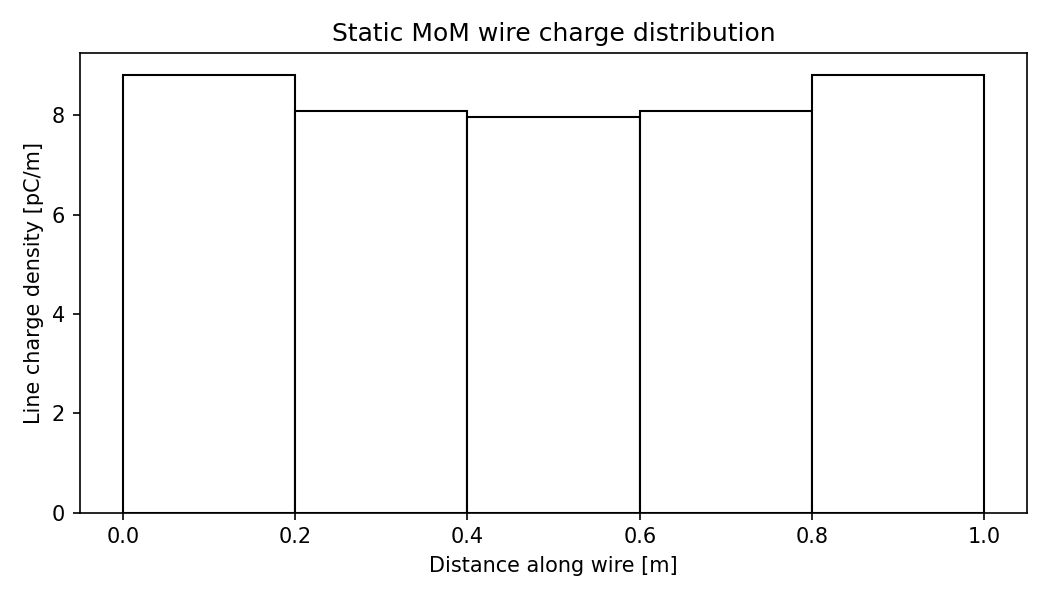

The table this chart was drawn from, first rows:
z_m, line_charge_C_per_m, line_charge_pC_per_m
1.0000000000e-01, 8.8108775523e-12, 8.8108775523e+00
3.0000000000e-01, 8.0900099588e-12, 8.0900099588e+00
5.0000000000e-01, 7.9728825275e-12, 7.9728825275e+00
7.0000000000e-01, 8.0900099588e-12, 8.0900099588e+00
9.0000000000e-01, 8.8108775523e-12, 8.8108775523e+00
